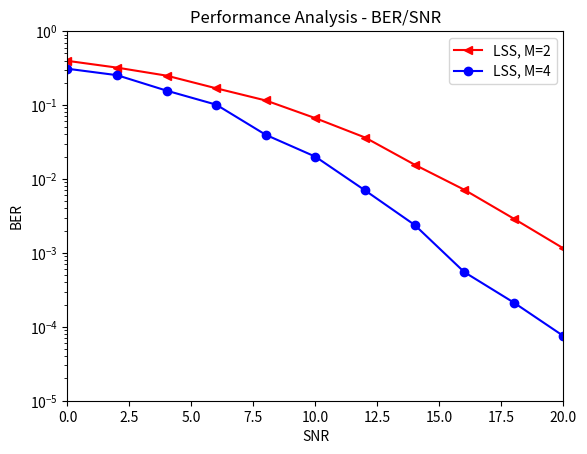

Here is the Python script that generated this plot:
# Copyright 2017 Communications Engineering Lab - KIT.
# All Rights Reserved.
# Author: Manuel Roth.
#
# Unless required by applicable law or agreed to in writing, software
# distributed under the GNU General Public License v3.0 is distributed on an "AS IS"
# BASIS, WITHOUT WARRANTIES OR CONDITIONS OF ANY KIND, either express or implied.
# See the License for the specific language governing permissions and
# limitations under the License.

"""
Create BER/SNR plots using a list of calculated points.

"""


import numpy as np
import matplotlib.pyplot as plt


points2 = [0.396, 0.32075, 0.24975, 0.168375, 0.115225, 0.066375, 0.036375,  0.0156, 0.00715, 0.0029, 0.00115]
points4 = [0.30975, 0.2535, 0.1565, 0.101125, 0.0395, 0.02, 0.007, 0.0023875, 0.00055, 0.0002125,  0.000075]

# BER is measured for the following SNRs.
steps = np.arange(0, 22, 2)

# Plot the results in a BER over SNR plot.
plt.title('Performance Analysis - BER/SNR')
plt.plot(steps, points2, 'r-<', label='LSS, M=2')
plt.plot(steps, points4, 'b-o', label='LSS, M=4')
plt.axis([0, 20, 0.00001, 1])
plt.xlabel('SNR')
plt.ylabel('BER')
plt.yscale('log')
plt.legend()
plt.show()
